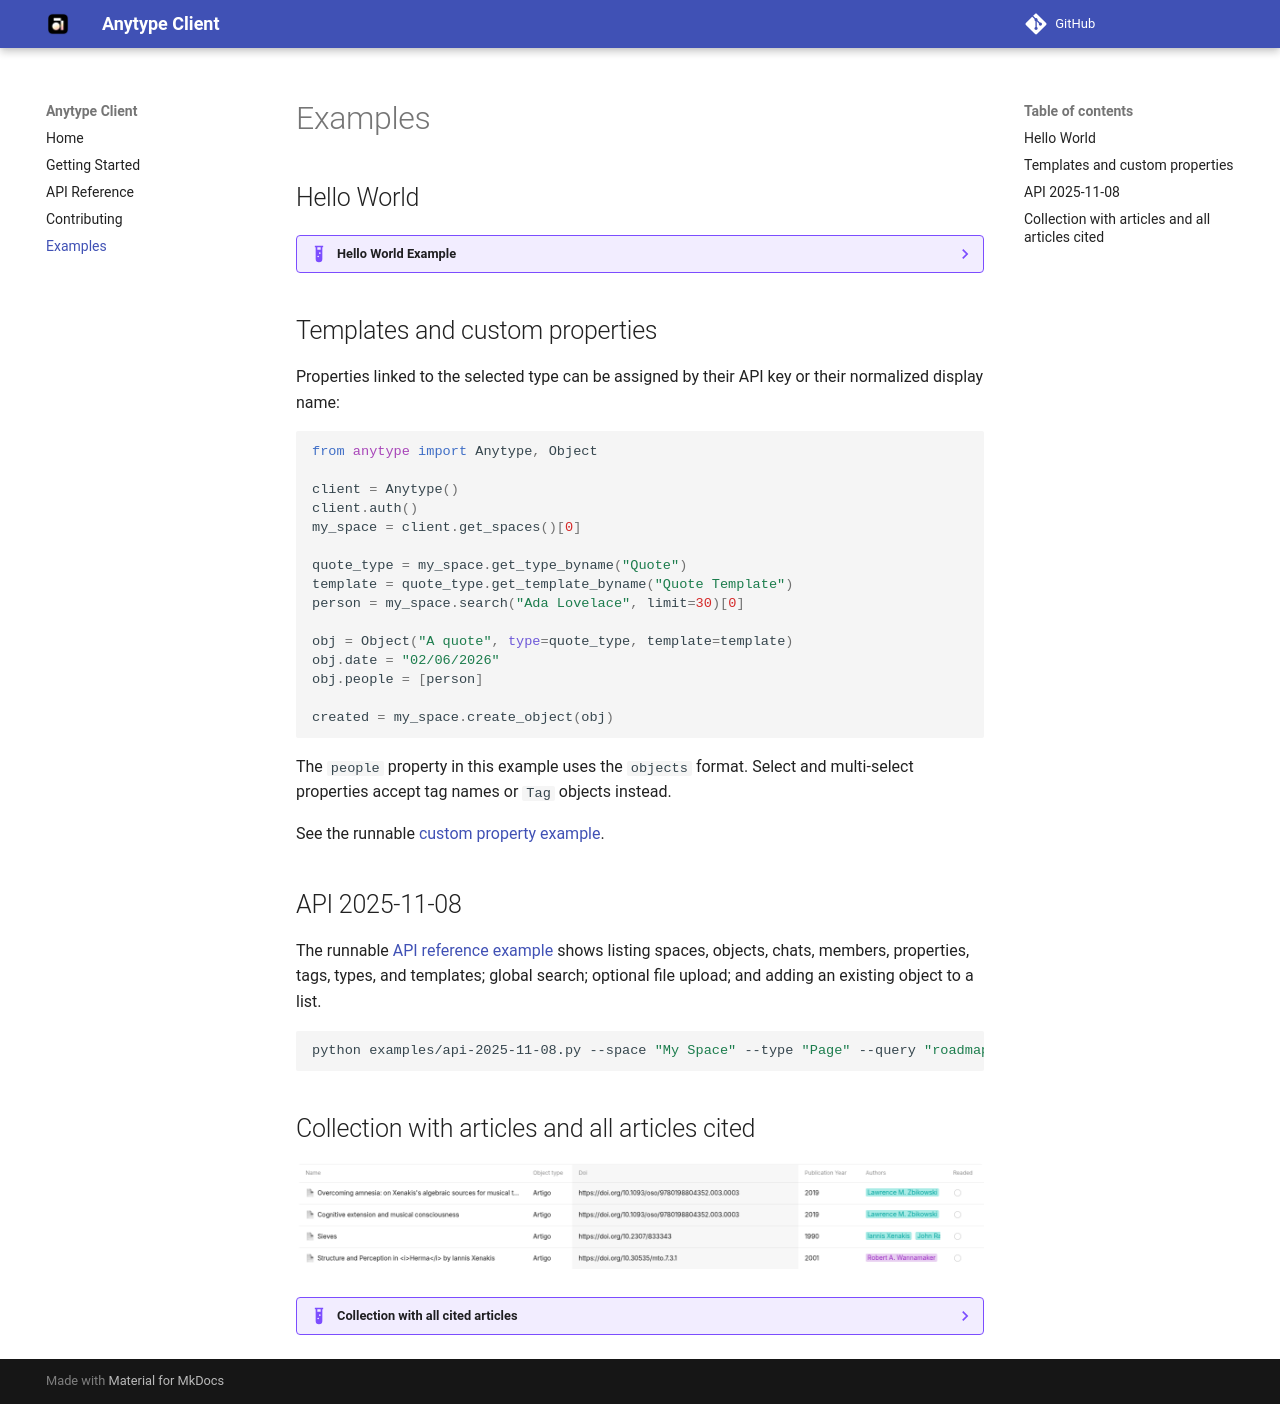

repository: charlesneimog/anytype-client · page: examples/index.html · generator: mkdocs

# Examples

## Hello World

??? example "Hello World Example" 
    ``` python
    from anytype import Anytype, Object

    client = Anytype()
    client.auth()

    spaces = client.get_spaces()
    my_space = spaces[0]

    note_type = my_space.get_type_byname("Page")
    new_object = Object("Hello World!", type=note_type)
    new_object.icon = "🐍"
    new_object.description = "Created from the Anytype Python API"
    new_object.add_title1("Hello")
    new_object.add_codeblock("print('Hello World!')", language="python")

    created_object = my_space.create_object(new_object)
    ```

## Templates and custom properties

Properties linked to the selected type can be assigned by their API key or their
normalized display name:

```python
from anytype import Anytype, Object

client = Anytype()
client.auth()
my_space = client.get_spaces()[0]

quote_type = my_space.get_type_byname("Quote")
template = quote_type.get_template_byname("Quote Template")
person = my_space.search("Ada Lovelace", limit=30)[0]

obj = Object("A quote", type=quote_type, template=template)
obj.date = "02/06/2026"
obj.people = [person]

created = my_space.create_object(obj)
```

The `people` property in this example uses the `objects` format. Select and
multi-select properties accept tag names or `Tag` objects instead.

See the runnable [custom property example](https://github.com/charlesneimog/anytype-client/blob/main/examples/custom-properties.py).

## API 2025-11-08

The runnable [API reference example](https://github.com/charlesneimog/anytype-client/blob/main/examples/api-2025-11-08.py)
shows listing spaces, objects, chats, members, properties, tags, types, and templates;
global search; optional file upload; and adding an existing object to a list.

```bash
python examples/api-2025-11-08.py --space "My Space" --type "Page" --query "roadmap"
```

## Collection with articles and all articles cited 

<p>
    <a href="../assets/doi-article.png">
        <img style="border-radius: 8px;" src="../assets/doi-article.png" alt="DOI Article" />
    </a>
</p>

??? example "Collection with all cited articles" 
    ``` python
    import html
    import time

    import anytype
    import requests

    any = anytype.Anytype()
    any.auth()


    spaces = any.get_spaces()

    myspace = None
    for space in spaces:
        if space.name == "My Space":
            myspace = space
            break

    if myspace is None:
        myspace = any.create_space("My Space")


    article_type = None
    for type in myspace.get_types(offset=0, limit=100):
        if type.name == "Artigo":
            article_type = type

    # if type does not exist we create it
    if article_type is None:
        article_type = anytype.Type("Artigo")
        article_type.icon = anytype.Icon()  # default icon
        article_type.layout = "basic"
        article_type.plural_name = "Artigos"

        article_type.add_property(anytype.property.Text("Doi"))
        article_type.add_property(anytype.property.Number("Publication Year"))
        article_type.add_property(anytype.property.MultiSelect("Authors"))
        article_type.add_property(anytype.property.Checkbox("Readed"))
        article_type = myspace.create_type(article_type)

    assert isinstance(article_type, anytype.Type)


    time.sleep(2)


    def add_article(doi, recursive=False):
        url = f"https://api.crossref.org/works/{doi}"
        response = requests.get(url)

        if response.status_code == 200:
            data = response.json()

            # Article Metadata
            title = data["message"]["title"][0]
            authors = []
            for author in data.get("message", {}).get("author", []):
                if "given" not in author or "family" not in author:
                    authors.append(author["name"])
                else:
                    authors.append(f"{author['given']} {author['family']}")

            # Year and DOI of the article
            article_doi = data["message"]["URL"]
            year = data["message"]["issued"]["date-parts"][0][0]

            # Creating the article object
            obj = anytype.Object(title, article_type)
            obj.doi = article_doi
            authors = [html.unescape(author).title() for author in authors]  # fix encoding

            obj.authors = authors
            obj.publication_year = year
            obj.readed = False

            # Handle references (citations)
            references = data["message"].get("reference", [])

            if recursive:
                for reference in references:
                    ref_doi = reference.get("DOI", "")
                    if ref_doi != "":
                        add_article(ref_doi)

            myspace.create_object(obj)
            time.sleep(1)

        else:
            print(f"Error fetching article data: {response.status_code}")


    # Example usage:
    doi = "10.1080/17459737.2025.2465976"
    add_article(doi, True)
    ```
